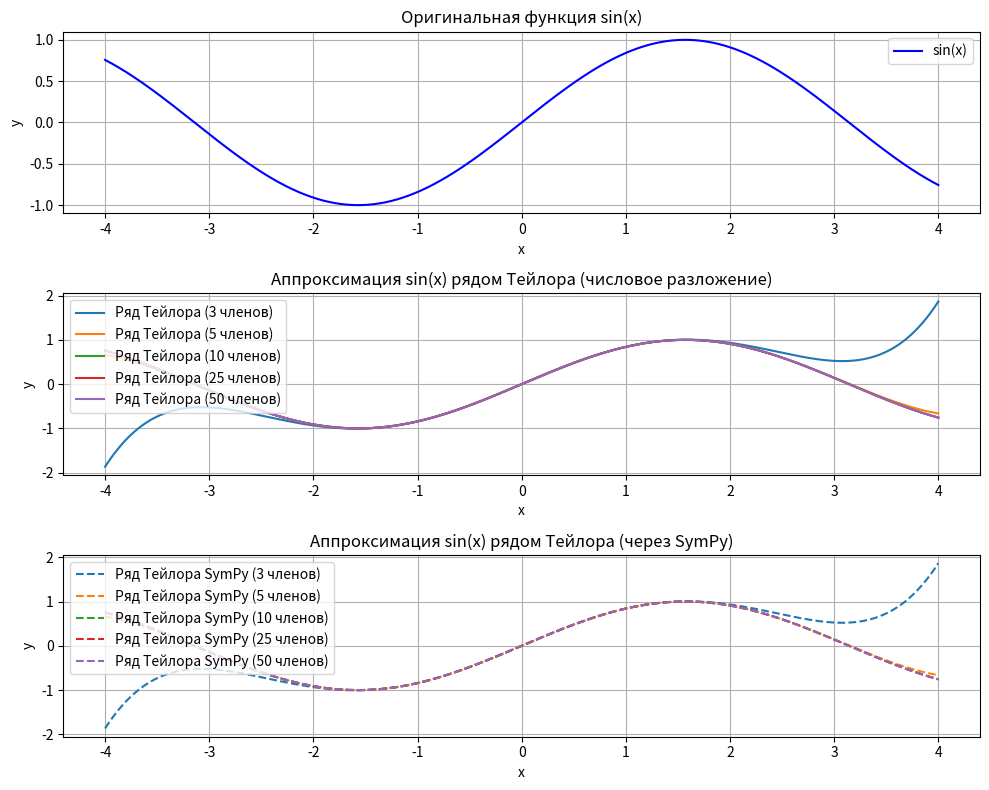

This chart was generated by the following Python code:
import math
import matplotlib.pyplot as plt
import numpy as np
import sympy as sp

#sin(0) = 0
#cos(0) = 1
#-sin(0) = 0
#-cos(0) = -1
#sin(0) = 0
def taylor_coeff(n):
    return (-1)**n / math.factorial(2*n + 1)

def taylor_series(x, num_terms):
    return sum(taylor_coeff(n) * x**(2*n + 1) for n in range(num_terms))

for i in range(3):
    print(taylor_coeff(i))

x_values = np.linspace(-4, 4, 1000)
plt.figure(figsize=(10, 8))

plt.subplot(3, 1, 1)
plt.plot(x_values, np.sin(x_values), label='sin(x)', color='blue')
plt.xlabel('x')
plt.ylabel('y')
plt.title('Оригинальная функция sin(x)')
plt.legend()
plt.grid(True)

plt.subplot(3, 1, 2)
for num_terms in [3, 5, 10, 25, 50]:
    y_values = [taylor_series(x, num_terms) for x in x_values]
    plt.plot(x_values, y_values, label=f'Ряд Тейлора ({num_terms} членов)')

plt.xlabel('x')
plt.ylabel('y')
plt.title('Аппроксимация sin(x) рядом Тейлора (числовое разложение)')
plt.legend()
plt.grid(True)

x_sym = sp.symbols('x')
f = sp.sin(x_sym)

print(sp.series(f, x_sym, 0, 6))

plt.subplot(3, 1, 3)
for num_terms in [3, 5, 10, 25, 50]:
    taylor_expansion = sp.series(f, x_sym, 0, num_terms*2).removeO()
    y_values_sympy = sp.lambdify(x_sym, taylor_expansion, "numpy")(x_values)
    plt.plot(x_values, y_values_sympy, label=f'Ряд Тейлора SymPy ({num_terms} членов)', linestyle='--')

plt.xlabel('x')
plt.ylabel('y')
plt.title('Аппроксимация sin(x) рядом Тейлора (через SymPy)')
plt.legend()
plt.grid(True)

plt.tight_layout()
plt.show()
